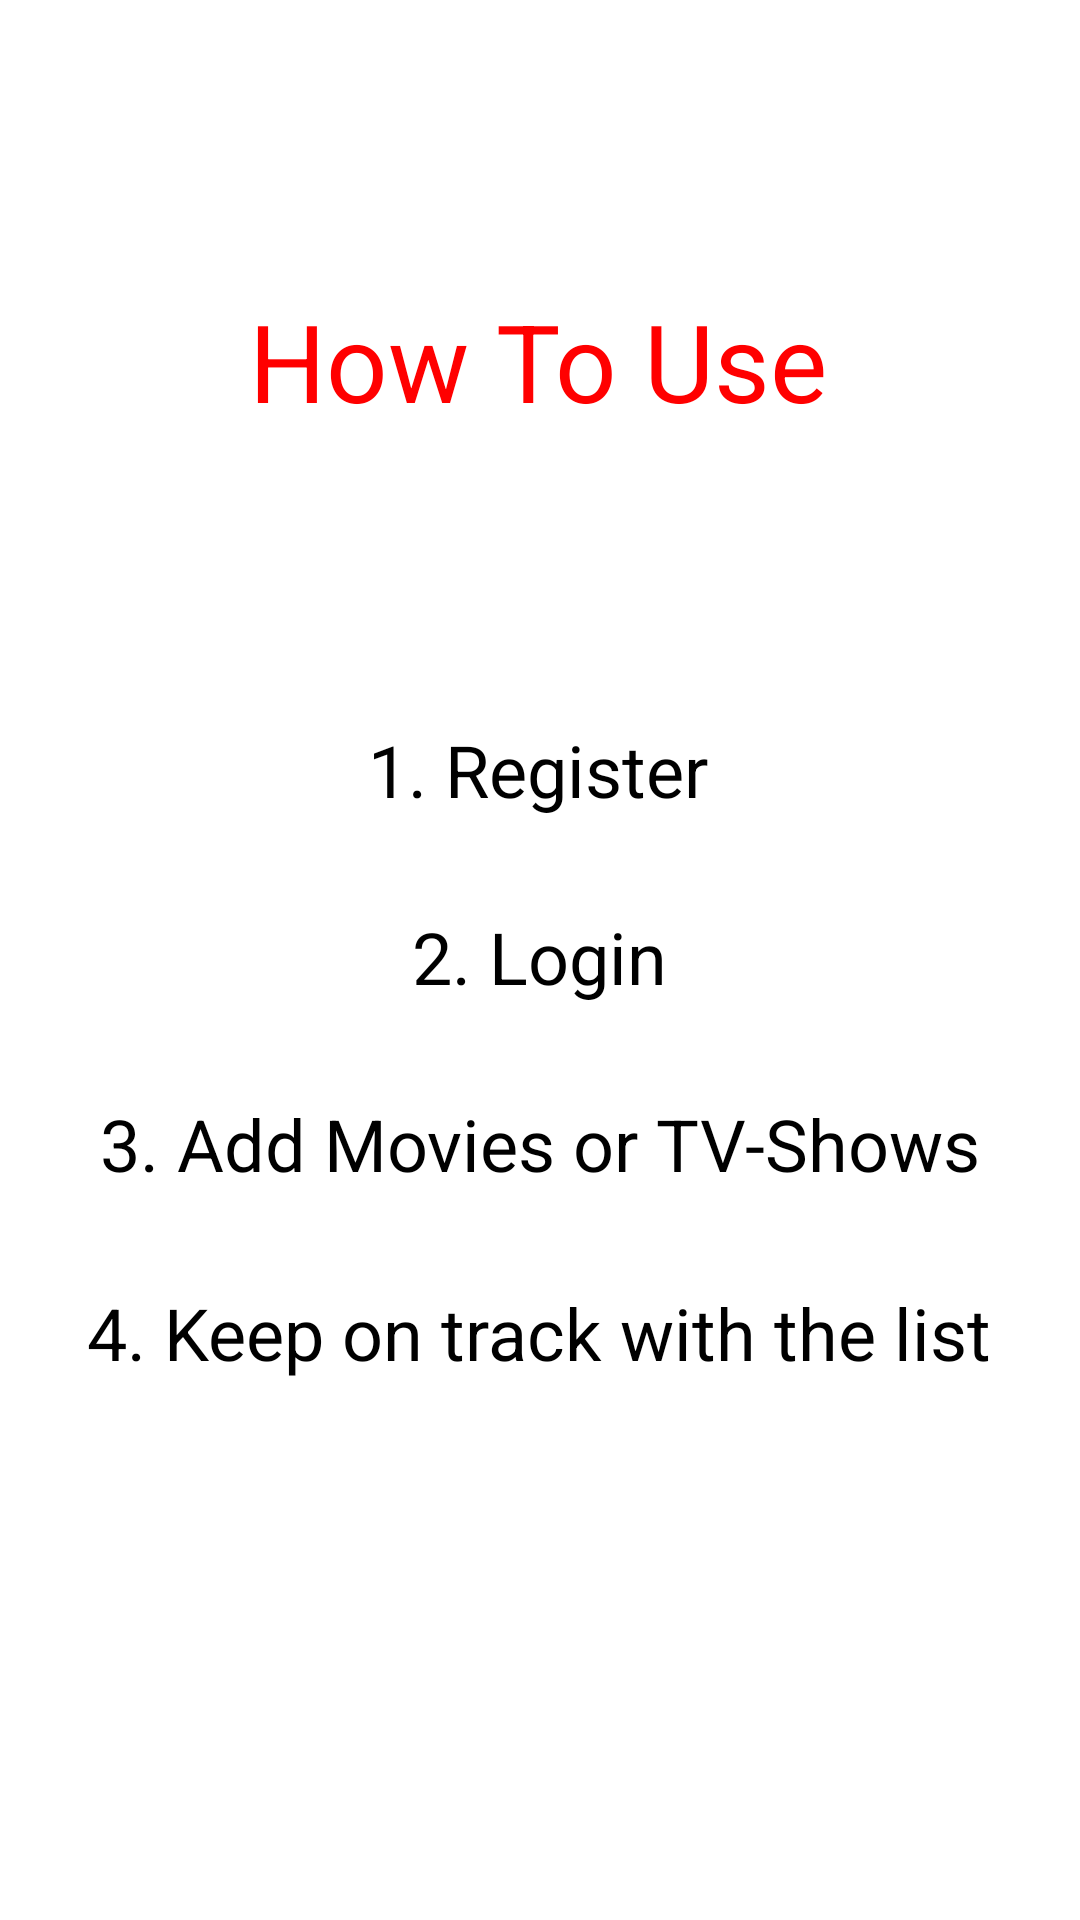

Write the Android layout XML for this screen, with the resource values it uses.
<!-- AndroidManifest.xml: application theme Theme.MoviesAndTVSeriesManagement -->
<!-- res/layout/activity_how_to_use.xml -->
<?xml version="1.0" encoding="utf-8"?>
<androidx.constraintlayout.widget.ConstraintLayout xmlns:android="http://schemas.android.com/apk/res/android"
    xmlns:app="http://schemas.android.com/apk/res-auto"
    xmlns:tools="http://schemas.android.com/tools"
    android:layout_width="match_parent"
    android:layout_height="match_parent"
    tools:context=".HowToUse">

    <TextView
        android:id="@+id/textView3"
        android:layout_width="wrap_content"
        android:layout_height="wrap_content"
        android:layout_marginTop="96dp"
        android:text="How To Use"
        android:textColor="#FF0000"
        android:textSize="36sp"
        app:layout_constraintEnd_toEndOf="parent"
        app:layout_constraintHorizontal_bias="0.497"
        app:layout_constraintStart_toStartOf="parent"
        app:layout_constraintTop_toTopOf="parent" />

    <TextView
        android:id="@+id/textView5"
        android:layout_width="wrap_content"
        android:layout_height="wrap_content"
        android:layout_marginTop="96dp"
        android:text="1. Register"
        android:textColor="#000000"
        android:textSize="24sp"
        app:layout_constraintEnd_toEndOf="@+id/textView3"
        app:layout_constraintStart_toStartOf="@+id/textView3"
        app:layout_constraintTop_toBottomOf="@+id/textView3" />

    <TextView
        android:id="@+id/textView6"
        android:layout_width="wrap_content"
        android:layout_height="wrap_content"
        android:layout_marginTop="30dp"
        android:text="2. Login"
        android:textColor="#000000"
        android:textSize="24sp"
        app:layout_constraintEnd_toEndOf="@+id/textView5"
        app:layout_constraintHorizontal_bias="0.517"
        app:layout_constraintStart_toStartOf="@+id/textView5"
        app:layout_constraintTop_toBottomOf="@+id/textView5" />

    <TextView
        android:id="@+id/textView7"
        android:layout_width="wrap_content"
        android:layout_height="wrap_content"
        android:layout_marginTop="30dp"
        android:text="3. Add Movies or TV-Shows"
        android:textColor="#000000"
        android:textSize="24sp"
        app:layout_constraintEnd_toEndOf="@+id/textView6"
        app:layout_constraintStart_toStartOf="@+id/textView6"
        app:layout_constraintTop_toBottomOf="@+id/textView6" />

    <TextView
        android:id="@+id/textView8"
        android:layout_width="wrap_content"
        android:layout_height="wrap_content"
        android:layout_marginTop="30dp"
        android:text="4. Keep on track with the list"
        android:textColor="#000000"
        android:textSize="24sp"
        app:layout_constraintBottom_toBottomOf="parent"
        app:layout_constraintEnd_toEndOf="@+id/textView7"
        app:layout_constraintHorizontal_bias="0.571"
        app:layout_constraintStart_toStartOf="@+id/textView7"
        app:layout_constraintTop_toBottomOf="@+id/textView7"
        app:layout_constraintVertical_bias="0.003" />
</androidx.constraintlayout.widget.ConstraintLayout>
<!-- resources referenced by this layout -->
<resources>
  <style name="Theme.MoviesAndTVSeriesManagement" parent="Theme.MaterialComponents.DayNight.DarkActionBar">
          
          <item name="colorPrimary">@color/purple_500</item>
          <item name="colorPrimaryVariant">@color/purple_700</item>
          <item name="colorOnPrimary">@color/white</item>
          
          <item name="colorSecondary">@color/teal_200</item>
          <item name="colorSecondaryVariant">@color/teal_700</item>
          <item name="colorOnSecondary">@color/black</item>
          
          <item name="android:statusBarColor" tools:targetApi="l">?attr/colorPrimaryVariant</item>
          
      </style>
  <!-- not gathered from this repository: default colours our renderer supplied (Android Studio template values) -->
  <color name="purple_500">#FF6200EE</color>
  <color name="purple_700">#FF3700B3</color>
  <color name="teal_200">#FF03DAC5</color>
  <color name="teal_700">#FF018786</color>
  <color name="black">#FF000000</color>
  <color name="white">#FFFFFFFF</color>
</resources>
